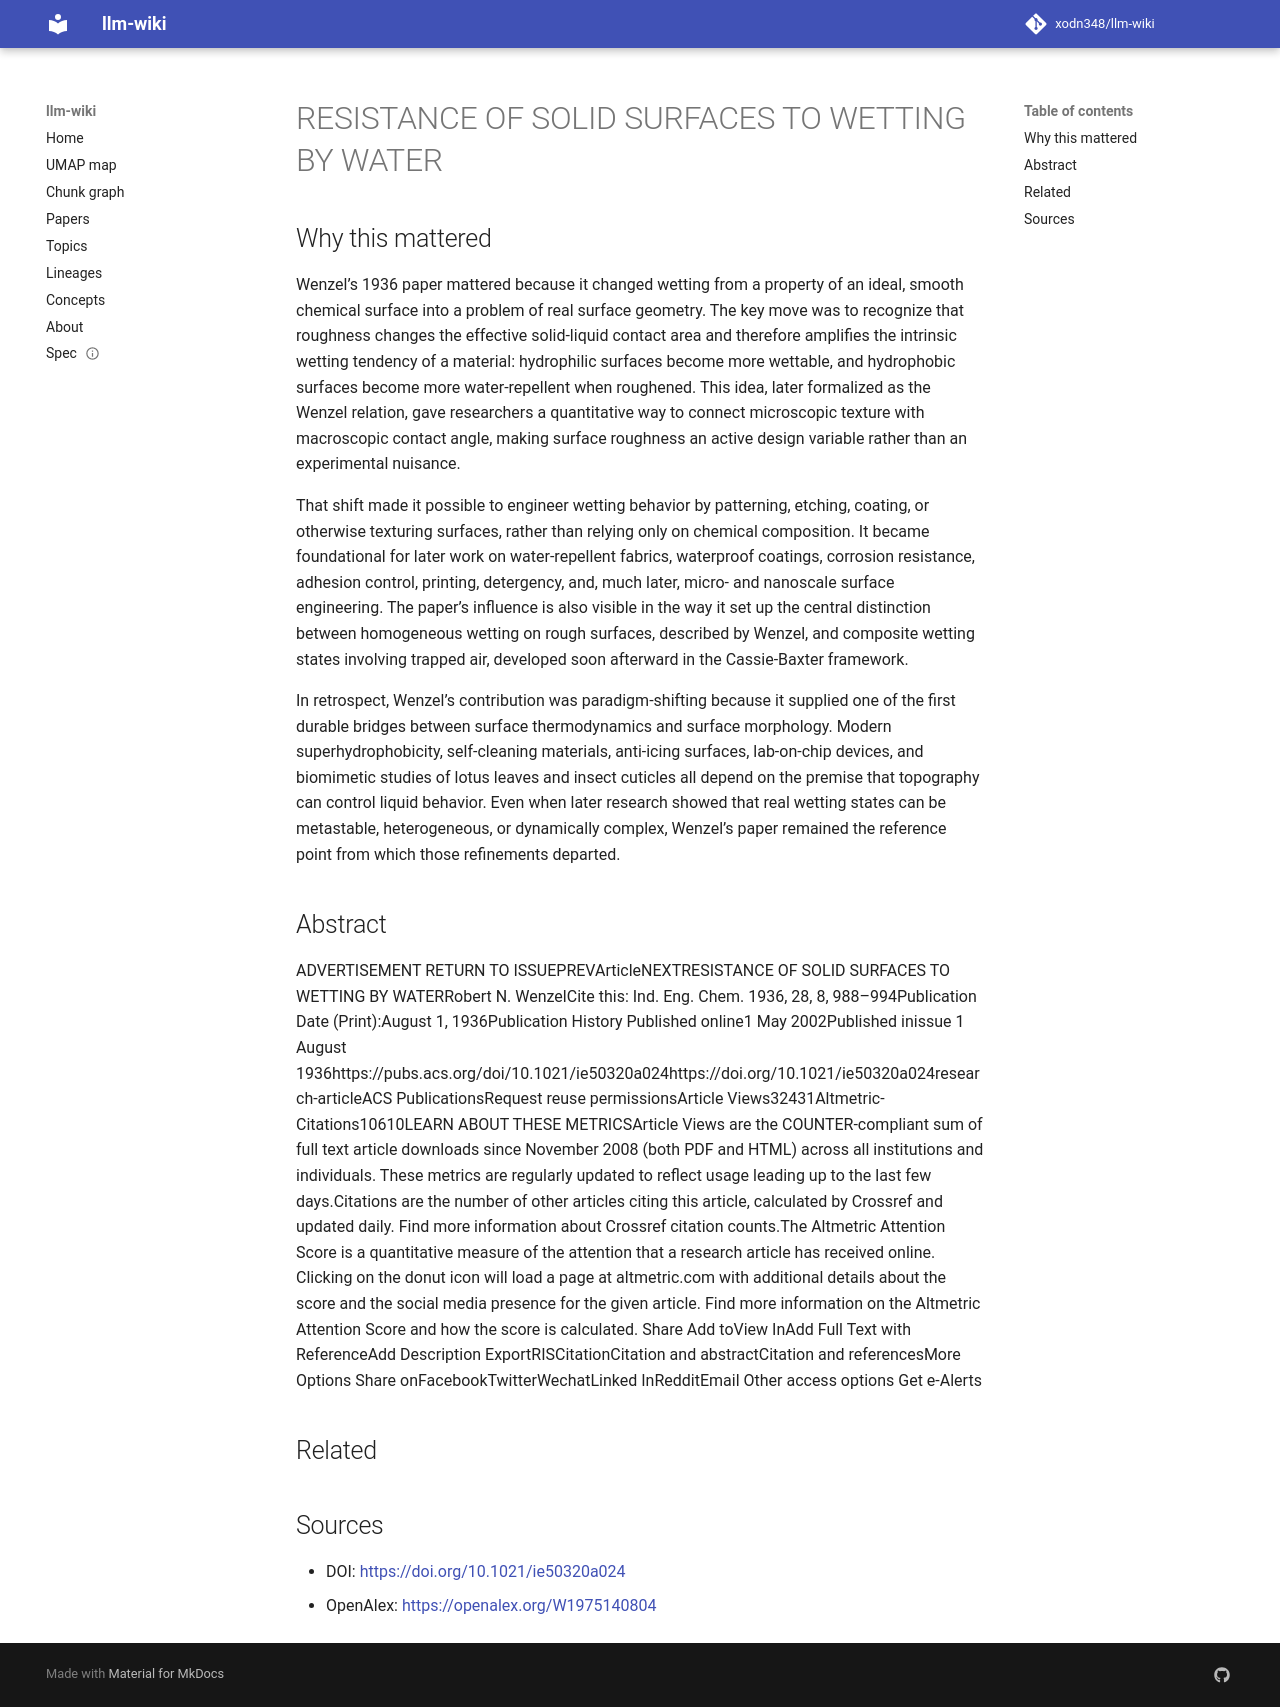

repository: xodn348/llm-wiki · page: paper/10_1021_ie50320a024/index.html · generator: mkdocs

---
title: RESISTANCE OF SOLID SURFACES TO WETTING BY WATER
doi: 10.1021/ie50320a024
openalex_id: https://openalex.org/W1975140804
year: 1936
venue: Industrial & Engineering Chemistry
authors: Robert N. Wenzel
citations: 12950
fleming_tier: true
concepts:
- Citation
- Icon
- Social media
- Wetting
- Computer science
- Solid surface
- Altmetrics
- Information retrieval
- World Wide Web
- Physics
---

# RESISTANCE OF SOLID SURFACES TO WETTING BY WATER

## Why this mattered

Wenzel’s 1936 paper mattered because it changed wetting from a property of an ideal, smooth chemical surface into a problem of real surface geometry. The key move was to recognize that roughness changes the effective solid-liquid contact area and therefore amplifies the intrinsic wetting tendency of a material: hydrophilic surfaces become more wettable, and hydrophobic surfaces become more water-repellent when roughened. This idea, later formalized as the Wenzel relation, gave researchers a quantitative way to connect microscopic texture with macroscopic contact angle, making surface roughness an active design variable rather than an experimental nuisance.

That shift made it possible to engineer wetting behavior by patterning, etching, coating, or otherwise texturing surfaces, rather than relying only on chemical composition. It became foundational for later work on water-repellent fabrics, waterproof coatings, corrosion resistance, adhesion control, printing, detergency, and, much later, micro- and nanoscale surface engineering. The paper’s influence is also visible in the way it set up the central distinction between homogeneous wetting on rough surfaces, described by Wenzel, and composite wetting states involving trapped air, developed soon afterward in the Cassie-Baxter framework.

In retrospect, Wenzel’s contribution was paradigm-shifting because it supplied one of the first durable bridges between surface thermodynamics and surface morphology. Modern superhydrophobicity, self-cleaning materials, anti-icing surfaces, lab-on-chip devices, and biomimetic studies of lotus leaves and insect cuticles all depend on the premise that topography can control liquid behavior. Even when later research showed that real wetting states can be metastable, heterogeneous, or dynamically complex, Wenzel’s paper remained the reference point from which those refinements departed.

## Abstract

ADVERTISEMENT RETURN TO ISSUEPREVArticleNEXTRESISTANCE OF SOLID SURFACES TO WETTING BY WATERRobert N. WenzelCite this: Ind. Eng. Chem. 1936, 28, 8, 988–994Publication Date (Print):August 1, 1936Publication History Published online1 May 2002Published inissue 1 August 1936https://pubs.acs.org/doi/10.1021/ie50320a024https://doi.org/10.1021/ie50320a024research-articleACS PublicationsRequest reuse permissionsArticle Views32431Altmetric-Citations10610LEARN ABOUT THESE METRICSArticle Views are the COUNTER-compliant sum of full text article downloads since November 2008 (both PDF and HTML) across all institutions and individuals. These metrics are regularly updated to reflect usage leading up to the last few days.Citations are the number of other articles citing this article, calculated by Crossref and updated daily. Find more information about Crossref citation counts.The Altmetric Attention Score is a quantitative measure of the attention that a research article has received online. Clicking on the donut icon will load a page at altmetric.com with additional details about the score and the social media presence for the given article. Find more information on the Altmetric Attention Score and how the score is calculated. Share Add toView InAdd Full Text with ReferenceAdd Description ExportRISCitationCitation and abstractCitation and referencesMore Options Share onFacebookTwitterWechatLinked InRedditEmail Other access options Get e-Alerts


## Related



## Sources

- DOI: [https://doi.org/10.1021/ie50320a024](https://doi.org/10.1021/ie50320a024)
- OpenAlex: [https://openalex.org/W1975140804](https://openalex.org/W1975140804)
